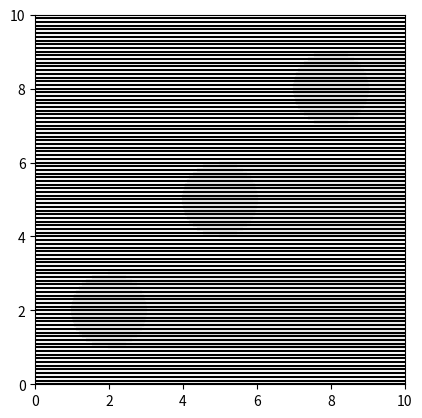

Write the Python code that produced this figure.
import matplotlib.pyplot as plt
import numpy as np

def draw_hatched_area(rect, circles):
    """
    Рисует горизонтальную штриховку в пределах прямоугольника, избегая кругов.
    
    :param rect: tuple (x_min, y_min, x_max, y_max)
    :param circles: list of tuples [(x_center, y_center, radius), ...]
    """
    x_min, y_min, x_max, y_max = rect
    y_lines = []

    step = 0.1

    for y in np.arange(y_min, y_max, step):

        x_start = x_min
        x_end = x_max
        points = [x_start,x_end]
        for (x_center, y_center, radius) in circles:
            
            if abs(y - y_center) <= radius:  
                delta_x = np.sqrt(radius**2 - (y - y_center)**2)
                x_left = x_center - delta_x
                x_right = x_center + delta_x
                points.append(x_left)
                points.append(x_right)

        for i in range(len(points)-1):
            y_lines.append((points[i], y, points[i+1], y))
        # else:
        #     y_lines.append((x_start, y, x_end, y))
               
        
        

    for (x_start, y, x_end, y) in y_lines:
        plt.plot([x_start, x_end], [y, y], color='black')

    # Устанавливаем границы и показываем график
    plt.xlim(x_min, x_max)
    plt.ylim(y_min, y_max)
    plt.gca().set_aspect('equal')
    plt.show()

# Пример использования
rect = (0, 0, 10, 10)
circles = [(2, 2, 1), (5, 5, 1), (8, 8, 1)]

draw_hatched_area(rect, circles)
# import matplotlib.pyplot as plt
# plt.figure()

# # Вывод результатов (первые несколько линий для примера)
# print(f"Сгенерировано отрезков: {len(hatch_segments)}")
# for i, segment in enumerate(hatch_segments[:6]):
#     print(f"Линия {i+1}: ({segment[0]:.2f}, {segment[1]:.2f}) -> ({segment[2]:.2f}, {segment[3]:.2f})")
#     plt.plot([segment[0],segment[2]], [segment[1],segment[3]], color='blue')

# plt.show()